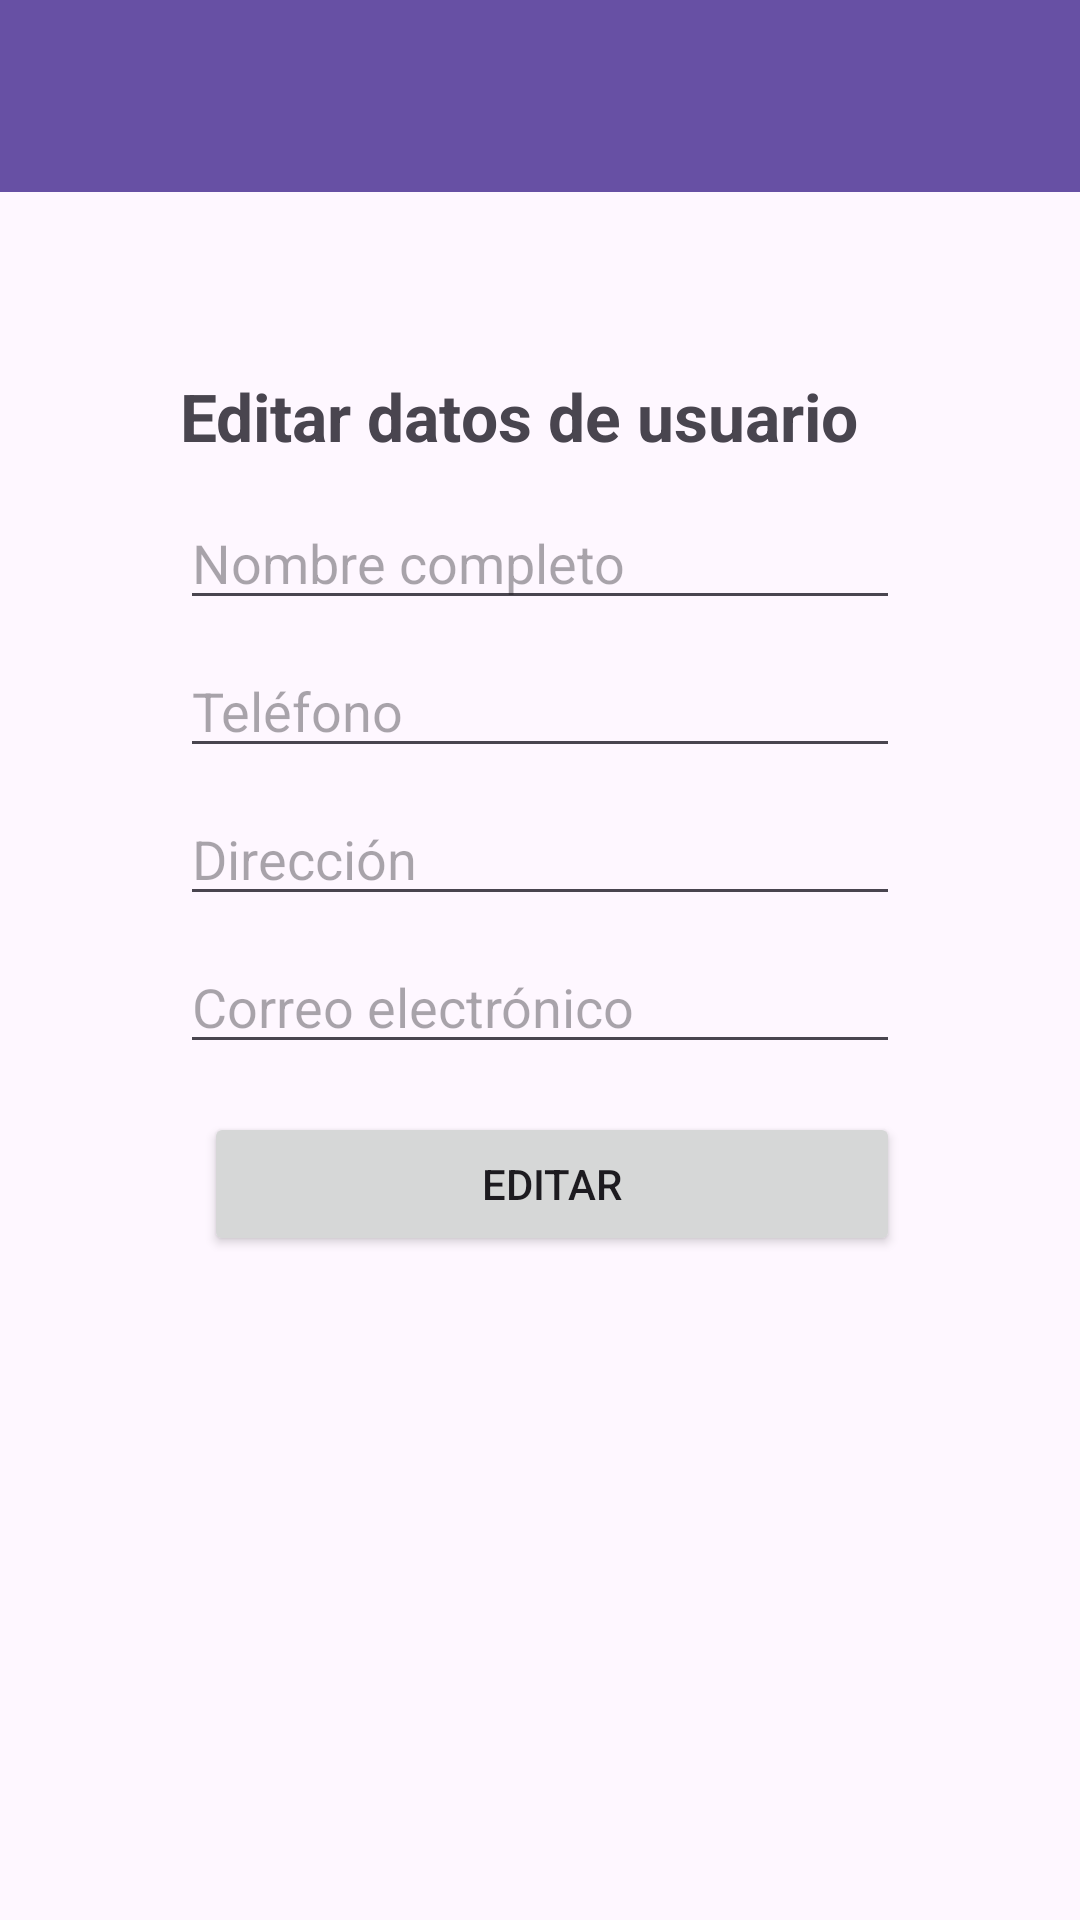

Write the Android layout XML for this screen, with the resource values it uses.
<!-- AndroidManifest.xml: application theme Base.Theme.MyApplication -->
<!-- res/layout/activity_perfil.xml -->
<androidx.drawerlayout.widget.DrawerLayout
    xmlns:android="http://schemas.android.com/apk/res/android"
    xmlns:app="http://schemas.android.com/apk/res-auto"
    android:id="@+id/drawerLayout"
    android:layout_width="match_parent"
    android:layout_height="match_parent">
    <LinearLayout
        android:orientation="vertical"
        android:layout_width="match_parent" android:layout_height="match_parent" android:fitsSystemWindows="true">
        <androidx.appcompat.widget.Toolbar
            android:id="@+id/toolbar"
            android:layout_width="match_parent"
            android:layout_height="?attr/actionBarSize"
            android:background="?attr/colorPrimary"
            android:theme="@style/ThemeOverlay.AppCompat.Dark.ActionBar"/>
    <LinearLayout
        android:layout_width="match_parent"
        android:layout_height="match_parent"
        android:orientation="vertical"
        android:padding="60dp">


        <TextView
            android:layout_width="wrap_content"
            android:layout_height="wrap_content"
            android:text="Editar datos de usuario"
            android:textSize="22sp"
            android:textStyle="bold" />

        <EditText
            android:id="@+id/etNombre"
            android:layout_width="match_parent"
            android:layout_height="wrap_content"
            android:layout_marginTop="12dp"
            android:hint="Nombre completo"
            android:inputType="textPersonName" />

        <EditText
            android:id="@+id/etTelefono"
            android:layout_width="match_parent"
            android:layout_height="wrap_content"
            android:layout_marginTop="8dp"
            android:hint="Teléfono"
            android:inputType="phone" />

        <EditText
            android:id="@+id/etDireccion"
            android:layout_width="match_parent"
            android:layout_height="wrap_content"
            android:layout_marginTop="8dp"
            android:hint="Dirección"
            android:inputType="textPostalAddress" />

        <EditText
            android:id="@+id/etCorreo"
            android:layout_width="match_parent"
            android:layout_height="wrap_content"
            android:layout_marginTop="8dp"
            android:hint="Correo electrónico"
            android:inputType="textEmailAddress" />

        <LinearLayout
            android:layout_width="match_parent"
            android:layout_height="wrap_content"
            android:layout_marginTop="16dp"
            android:orientation="horizontal">

            <Button
                android:id="@+id/btnEditarPerfil"
                android:layout_width="0dp"
                android:layout_height="wrap_content"
                android:layout_marginStart="8dp"
                android:layout_weight="1"
                android:text="Editar" />
        </LinearLayout>

    </LinearLayout>
    </LinearLayout>

    <com.google.android.material.navigation.NavigationView
        android:id="@+id/navigationView"
        android:layout_width="wrap_content"
        android:layout_height="match_parent"
        android:layout_gravity="start"
        app:menu="@menu/menu_drawer"/>
</androidx.drawerlayout.widget.DrawerLayout>
<!-- resources referenced by this layout -->
<resources>
  <style name="Base.Theme.MyApplication" parent="Theme.Material3.DayNight.NoActionBar">
          
  
      </style>
</resources>
